The GitHub repository Gyerzix/medai contains a labelled image folder "normalized_fracture_dataset" with 2 categories: fracture, normal. Examples follow, each with its label.

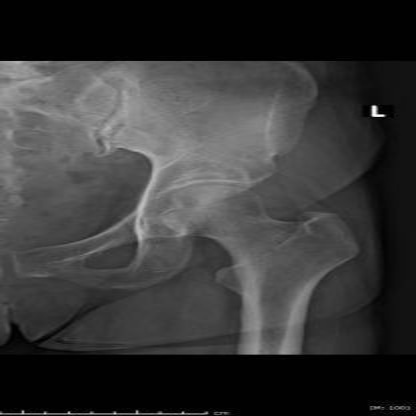
Label: normal

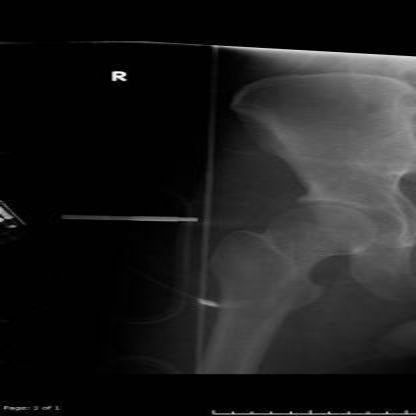
Label: normal

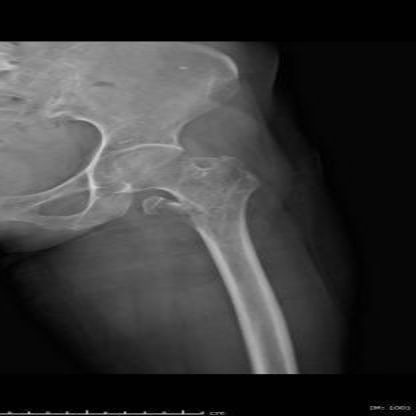
Label: fracture

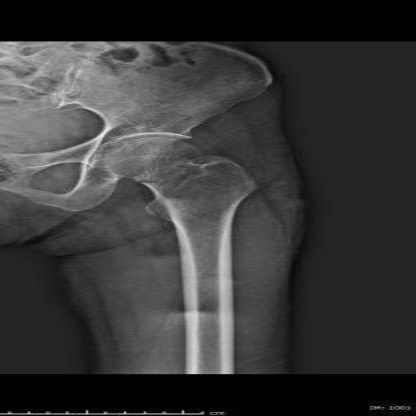
Label: fracture

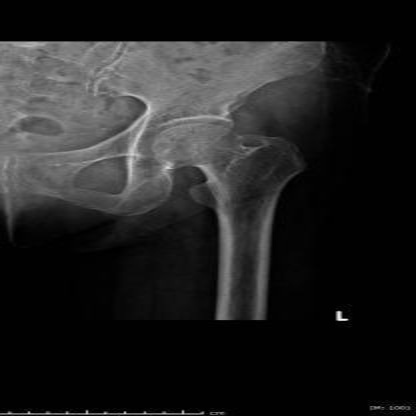
Label: normal

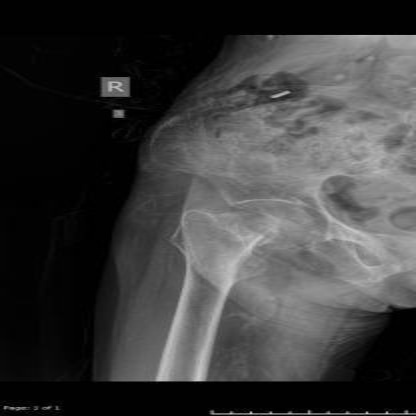
Label: fracture
